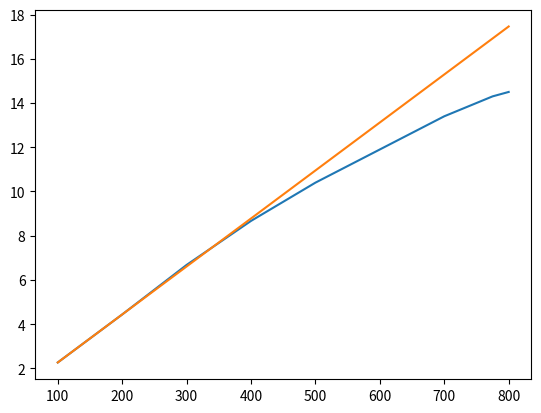

Python code for this plot:
import numpy as np
import math
import matplotlib.pyplot as plt


V_L_OC1 = [2.27 , 4.44 , 6.68 , 8.67 , 10.4 , 11.9 , 13.4 , 14.3 , 14.5]
V_L_OC2 = []
If = [100 , 200 , 300 , 400 , 500 , 600 , 700, 775 , 800]
If1 = [0 , 710]
Ia = [0 , 6070]
for i in range(len(If) ):
    V_L_OC2.append(0.0217 * If[i] + 0.1)


#plot
plt.plot(If,V_L_OC1)
plt.plot(If,V_L_OC2)
plt.show()

